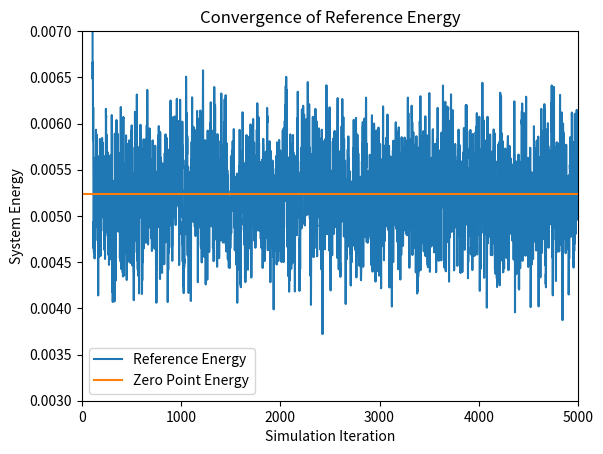
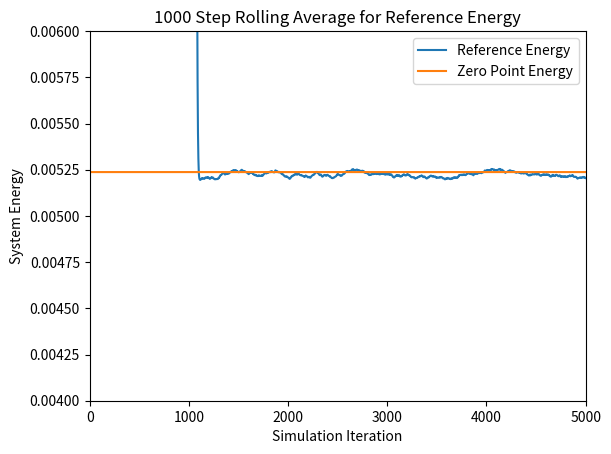
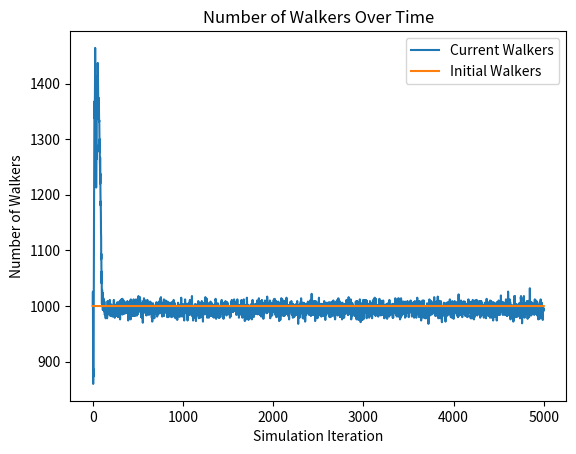
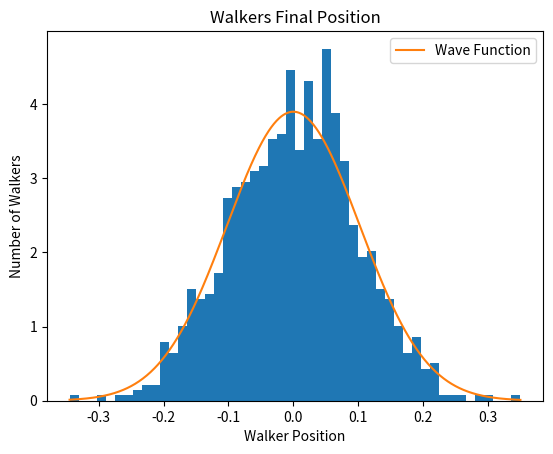

Python code for these plots, in order:
# [redacted]
# [redacted]
# Diffusion Monte Carlo (DMC) Simulation
# Script Style


# This program runs a Diffusion Monte Carlo simulation to find an approximation for the
# ground state energy of a system of molecules. In this particular implementation, the system 
# is simplified to a 6D system, where the distance between two arbitrary atoms is modeled
# with their positions in 3D space

# To Run: Navigate to file in terminal directory and type 'python dmc_rs_2D.py'

# Output: Graphs for the reference energy, the n-step rolling average, and the number 
# of walkers at each time step, as well as a density histogram of the walker distance
# from equilibrium and the corresponding wave function

# Imports
import numpy as np
import matplotlib.pyplot as plt
import scipy.integrate as integrate

###################################################################################
# Scientific Constants


# Mass of an electron
electron_mass = 9.10938970000e-28
# Avogadro's constant
avogadro = 6.02213670000e+23

# create a random seed for the number generator, can be changed to a constant value
# for the purpose of replicability
seed = np.random.randint(100000)

# Set the seed for the pseudo-random number generator. 
np.random.seed(seed)
print('Seed used: ' + str(seed))


####################################################################################
# Simulation Loop Constants


# Time step 
# Used to calculate the distance an atom moves in a time step
# Smaller time step means less movement in a given time step
dt = 10.0

# Number of time steps in a simulation
sim_length = 5000

# Number of initial walkers
n_walkers = 1000

# Number of time steps for rolling average calculation
rolling_avg = 1000

# Number of bins for histogram. More bins is more precise
n_bins = 50

# Dimensions in system. Two walkers is 6 dimensional as it takes 6 coordinates to
# simulate the walker in 3 space
system_dimensions = 6


####################################################################################
# Molecule Model Constants


# Atomic masses of atoms in system
# Used to calculate the atomic mass in Atomic Mass Unites
atom_mass = 10


# Equilibrium position of the system in atomic units
eq_length = 5



# Spring constant
k = 1.0

# Constant for covergence of reference energy
h = 1



# Calculate the reduced mass of the system
atomic_mass = atom_mass / (avogadro * electron_mass) 
reduced_mass = (atomic_mass * atomic_mass) / (atomic_mass + atomic_mass)


# Calculate the convergence reference energy based on the given equation.
ref_converge_num = .5*h*np.sqrt(k/reduced_mass)



# Initial walker array
# Returns a uniform distriubtion centered at the equilibrium 
walkers = eq_length + (np.random.rand(n_walkers, system_dimensions) - 0.5)


#######################################################################################
# Simulation


# Create arrays to store values for plotting at each time step
reference_energy = np.zeros(sim_length)
num_walkers = np.zeros(sim_length)

# Input: Array of walkers
# Output: Array of potential energies for each walker
# Calculates the potential energy of a walker based on its distance from the equilibrium
# bond length
def potential_energy(x):
	# calculate the distance in 3D space between the two atoms in each walker
    distance = np.sqrt( (x[:,0]-x[:,3])**2 + (x[:,1]-x[:,4])**2 + (x[:,2]-x[:,5])**2)
    return .5 * k * (distance - eq_length)**2
	
# Simulation loop
# Iterates over the walkers array, propogating each walker. Deletes and replicates those 
# walkers based on their potential energies with respect to the calculated reference energy
for i in range(sim_length):
	
	# Calculate the Reference Energy
	# Energy is calculated based on the average of all potential energies of walkers.
	# Is adjusted by a statistical value to account for large or small walker populations.
    reference_energy[i] = np.mean( potential_energy(walkers) ) \
        + (1.0 - (walkers.shape[0] / n_walkers) ) / ( 2.0*dt )
    
	
    # Current number of walkers
    num_walkers[i] = walkers.shape[0]
    
	
    # Propagates each atom in a normal distribution about its current position
    propogation_lengths = np.random.normal(0, np.sqrt(dt/atomic_mass), \
        (walkers.shape[0], system_dimensions))
		
	# Adds the propagation lengths to the walker array
    walkers = walkers + propogation_lengths
	
	
    
    # Calculates the potential energy of each walker in the system
    potential_energies = potential_energy(walkers)


    
	# Gives a uniform distribution in the range [0,1) associated with each walker
    # in the system
    # Used to calculate the chance that a walker is deleted or replicated	
    thresholds = np.random.rand(walkers.shape[0])
	
	
	# Calculates a probability for each walker that it is deleted
    # This is actually the probability that a walker is not deleted
    prob_delete = np.exp(-(potential_energies-reference_energy[i])*dt)

	# Calculates a probability for each walker that it is replicated
	# In the model it is based off of prob_delete
    prob_replicate = prob_delete - 1

	
	
	
	# Returns a boolean array of which walkers have a chance of surviving or being deleted
	# Based on the above probabilities and thresholds calculated for each walker
    # calculate which walkers actually have the necessary potential energies.
	# These two arrays are not mutually exclusive, but the calculations below ensure
	# that no walker is both deleted and replicated in the same time step.
    to_delete = prob_delete < thresholds
    to_replicate = prob_replicate > thresholds
    
	
	
	# Gives a boolean array of indices of the walkers that are not deleted
	# Calculates if a walker is deleted by if its potential energy is greater than
	# the reference energy and if its threshold is above the prob_delete threshold.
	# Notice that walkers_to_remain is mutually exclusive from walkers_to_replicate
	# as the potential energy calculate is exclusive.
    walkers_to_remain = np.invert( (potential_energies > reference_energy[i]) * to_delete )
	
	# Returns the walkers that remain after deletion
    walkers_after_delete = walkers[walkers_to_remain]

	
	
	# Gives a boolean array of indices of the walkres that are replicated
	# Calculates if a walker is replicated by if its potential energy is less than
	# the reference energy and if its threshold is below the prob_replicate threshold.
    walkers_to_replicate = (potential_energies < reference_energy[i])*to_replicate
	
	# Returns the walkers that are to be replicated
    walkers_after_replication = walkers[walkers_to_replicate]

	
	
	# Returns the new walker array
	# Concatenates the walkers that were not deleted with the walkers that are to be 
	# replicated. Since a replicated walker was not deleted, concatenating these two 
	# arrays serves to replicated a walker. 
	# Notice that if the potential energy is equal the reference energy, the walker 
	# will appear in the walkers_after_delete array but not in the 
	# walkers_after_replication array. This serves to ensure that in the unlikely case 
	# of equal potential and reference energy, the walker is neither replicated nor deleted. 
    walkers = np.append(walkers_after_delete, walkers_after_replication, axis=0)

	
#####################################################################################
# Output
	
# Create reference energy array for plotting
reference_converge = (np.zeros(sim_length) + 1) * ref_converge_num

# Create walker num array for plotting
init_walkers = (np.zeros(sim_length) + 1 )* n_walkers


# Calculate the rolling average for rolling_avg time steps
ref_rolling_avg = np.zeros(sim_length)
for i in range(sim_length):
	# if i less than rolling_avg, cannot calculate rolling average over the last 
    # rolling_avg time steps
    if i < rolling_avg:
        for j in range(i):
            ref_rolling_avg[i] = ( ref_rolling_avg[i] - ( ref_rolling_avg[i] / (j+1) ) ) \
                    + (reference_energy[i-j] / (j+1) )
    else: 
        # calculate the rolling average by looping over the past rolling_avg time steps 
        for j in range(rolling_avg):
            ref_rolling_avg[i] = ( ref_rolling_avg[i] - ( ref_rolling_avg[i] / (j+1) ) ) \
                    + ( reference_energy[i-j] / (j+1) )

					
# Calculate the distance between the two atoms to be used in the histogram	
distance = np.sqrt( (walkers[:,0]-walkers[:,3])**2 + (walkers[:,1]-walkers[:,4])**2 + (walkers[:,2]-walkers[:,5])**2)

# Calculate the offset of the walker position about zero
walker_pos = distance-eq_length


					
# Part of the wave function. Used in integration to solve for the normalization constant
# under the assumption that the integral should be 1.
wave_func = lambda x: np.exp(-(x**2)*np.sqrt(k*reduced_mass)/2)

# Get the integral of the wave function and the error
integral_value, error = integrate.quad(wave_func, -np.inf, np.inf)

# Calculate the Normalization constant
N = 1 / integral_value



# Get the range to graph the wave function in
# Step is .001, which is usually a good smooth value
x = np.arange(walker_pos.min(), walker_pos.max(), step = .001)


# Plot the reference energy throughout the simulation
plt.figure(1)
plt.plot(reference_energy, label= 'Reference Energy')
plt.plot(reference_converge, label= 'Zero Point Energy')
plt.axis([0,sim_length,.003,.007])
plt.xlabel('Simulation Iteration')
plt.ylabel('System Energy')
plt.title('Convergence of Reference Energy')
plt.legend()

# Plot the rolling average of the reference energy throughout the simulation
plt.figure(2)
plt.plot(ref_rolling_avg, label= 'Reference Energy')
plt.plot(reference_converge, label = 'Zero Point Energy')
plt.axis([0,sim_length,.004,.006])
plt.xlabel('Simulation Iteration')
plt.ylabel('System Energy')
plt.title(str(rolling_avg) + ' Step Rolling Average for Reference Energy')
plt.legend()

# Plot the number of walkers throughout the simulation
plt.figure(3)
plt.plot(num_walkers, label='Current Walkers')
plt.plot(init_walkers, label='Initial Walkers')
plt.xlabel('Simulation Iteration')
plt.ylabel('Number of Walkers')
plt.title('Number of Walkers Over Time')
plt.legend()

# Plot a density histogram of walkers at final iteration
plt.figure(4)
plt.hist(walker_pos, bins=n_bins, density=True)
plt.plot(x, N*np.exp(-(x**2)*np.sqrt(k*reduced_mass)/2), label = 'Wave Function')
plt.xlabel('Walker Position')
plt.ylabel('Number of Walkers')
plt.title('Walkers Final Position')
plt.legend()


plt.show()

